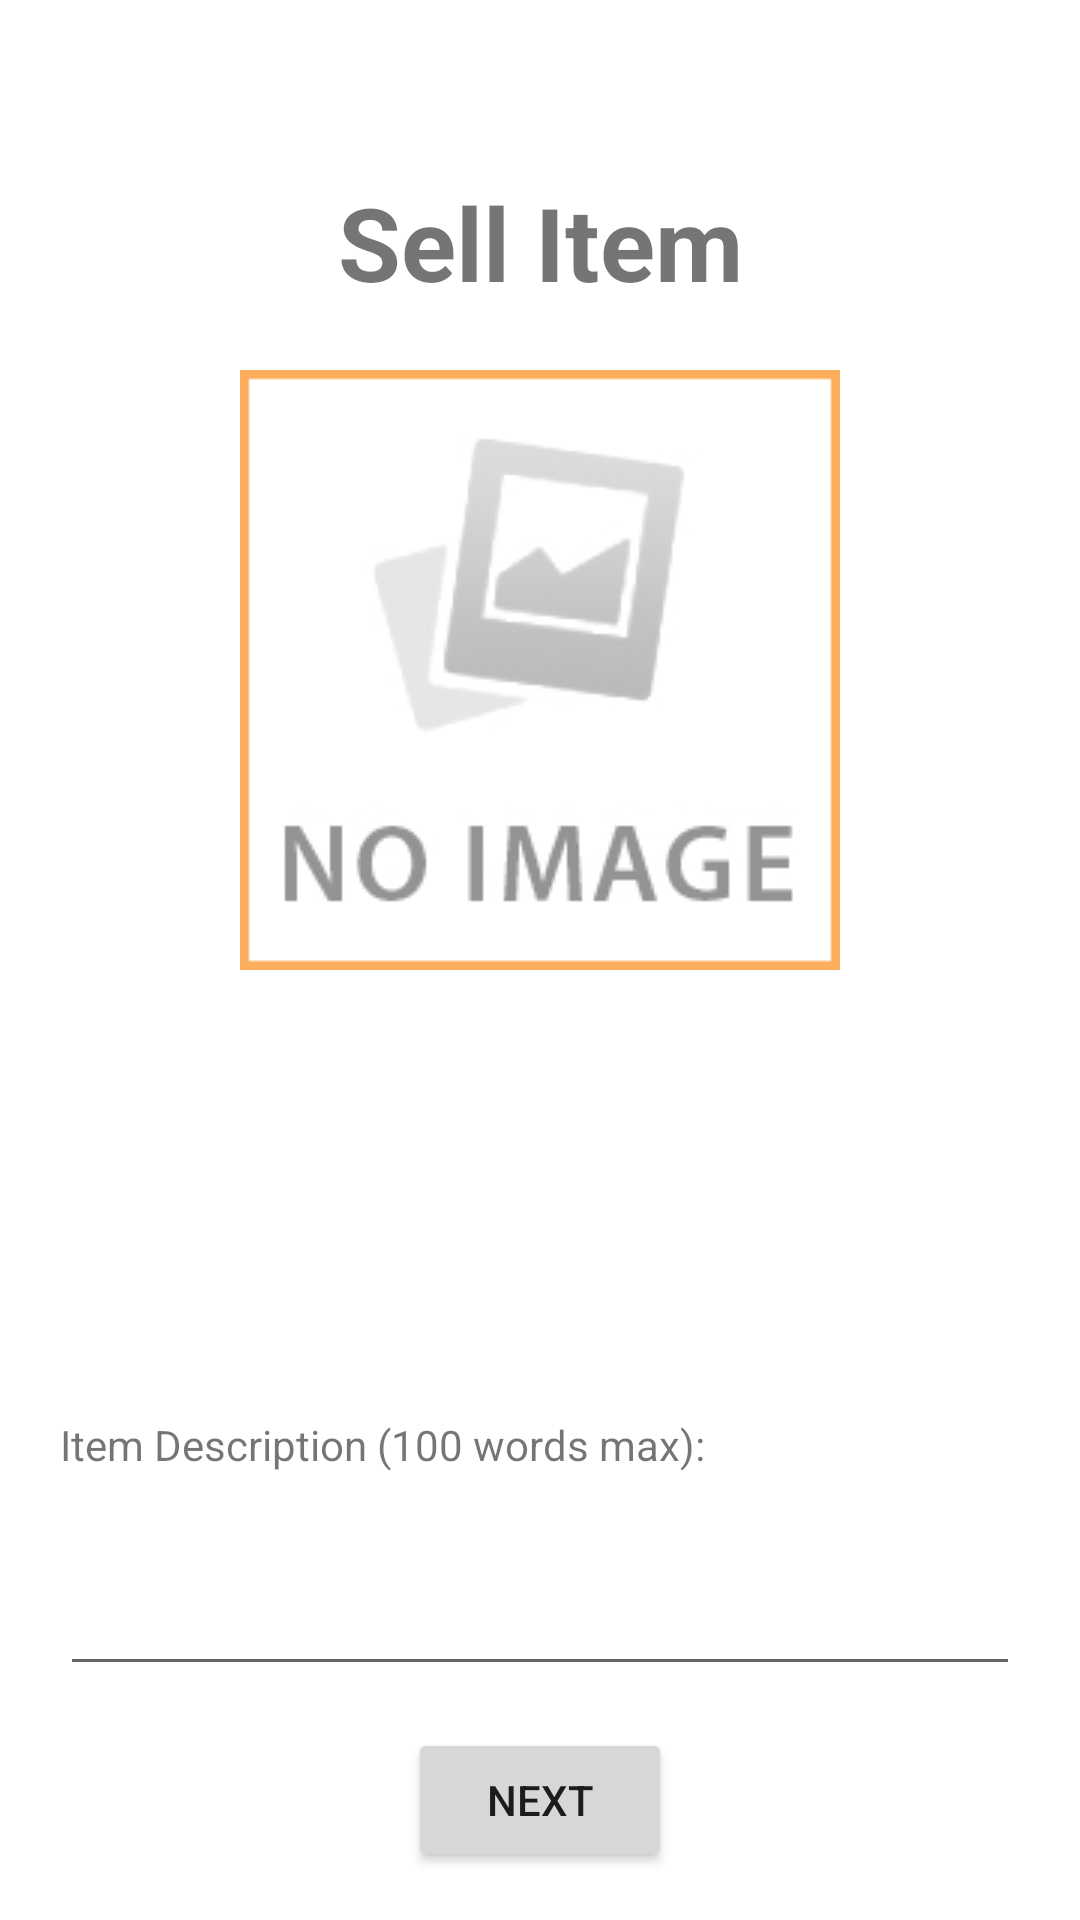

Here is an Android app screen rendered from its layout file. Give the layout XML and the strings, colors and styles it references.
<!-- AndroidManifest.xml: application theme Theme.GenericMobileMarket -->
<!-- res/layout/fragment_sell.xml -->
<?xml version="1.0" encoding="utf-8"?>
<androidx.constraintlayout.widget.ConstraintLayout xmlns:android="http://schemas.android.com/apk/res/android"
    xmlns:app="http://schemas.android.com/apk/res-auto"
    xmlns:tools="http://schemas.android.com/tools"
    android:layout_width="match_parent"
    android:layout_height="match_parent"
    tools:context=".SellFragment">

    <TextView
        android:id="@+id/textView"
        android:layout_width="wrap_content"
        android:layout_height="wrap_content"
        android:layout_marginTop="34dp"
        android:layout_marginBottom="371dp"
        android:text="Sell Item"
        android:textSize="34sp"
        android:textStyle="bold"
        app:layout_constraintBottom_toTopOf="@+id/editTextTextPersonName"
        app:layout_constraintEnd_toEndOf="parent"
        app:layout_constraintStart_toStartOf="parent"
        app:layout_constraintTop_toTopOf="parent" />

    <ImageView
        android:id="@+id/Image_view"
        android:layout_width="wrap_content"
        android:layout_height="wrap_content"
        android:layout_marginTop="20dp"
        android:src="@drawable/img"
        app:layout_constraintEnd_toEndOf="parent"
        app:layout_constraintStart_toStartOf="parent"
        app:layout_constraintTop_toBottomOf="@+id/textView" />

    <Button
        android:id="@+id/btnUpload"
        android:layout_width="wrap_content"
        android:layout_height="wrap_content"
        android:layout_marginBottom="16dp"
        android:text="Next"
        app:layout_constraintBottom_toBottomOf="parent"
        app:layout_constraintEnd_toEndOf="parent"
        app:layout_constraintStart_toStartOf="parent"
        app:layout_constraintTop_toBottomOf="@+id/editTextTextPersonName" />

    <EditText
        android:id="@+id/editTextTextPersonName"
        android:layout_width="0dp"
        android:layout_height="0dp"
        android:layout_marginStart="20dp"
        android:layout_marginTop="498dp"
        android:layout_marginEnd="20dp"
        android:layout_marginBottom="14dp"
        android:ems="10"
        android:inputType="textPersonName"
        android:text=""
        app:layout_constraintBottom_toTopOf="@+id/btnUpload"
        app:layout_constraintEnd_toEndOf="parent"
        app:layout_constraintStart_toStartOf="parent"
        app:layout_constraintTop_toTopOf="parent" />

    <TextView
        android:id="@+id/textView5"
        android:layout_width="wrap_content"
        android:layout_height="wrap_content"
        android:layout_marginBottom="7dp"
        android:text="Item Description (100 words max):"
        app:layout_constraintBottom_toTopOf="@+id/editTextTextPersonName"
        app:layout_constraintStart_toStartOf="@+id/editTextTextPersonName" />

</androidx.constraintlayout.widget.ConstraintLayout>
<!-- resources referenced by this layout -->
<resources>
  <!-- drawable img: png bitmap (drawable, 8591 bytes) -->
  <style name="Theme.GenericMobileMarket" parent="Theme.MaterialComponents.DayNight.DarkActionBar">
          
          <item name="colorPrimary">@color/purple_500</item>
          <item name="colorPrimaryVariant">@color/purple_700</item>
          <item name="colorOnPrimary">@color/white</item>
          
          <item name="colorSecondary">@color/teal_200</item>
          <item name="colorSecondaryVariant">@color/teal_700</item>
          <item name="colorOnSecondary">@color/black</item>
          
          <item name="android:statusBarColor">?attr/colorPrimaryVariant</item>
          
      </style>
  <!-- not gathered from this repository: default colours our renderer supplied (Android Studio template values) -->
  <color name="purple_500">#FF6200EE</color>
  <color name="purple_700">#FF3700B3</color>
  <color name="teal_200">#FF03DAC5</color>
  <color name="teal_700">#FF018786</color>
  <color name="black">#FF000000</color>
  <color name="white">#FFFFFFFF</color>
</resources>
